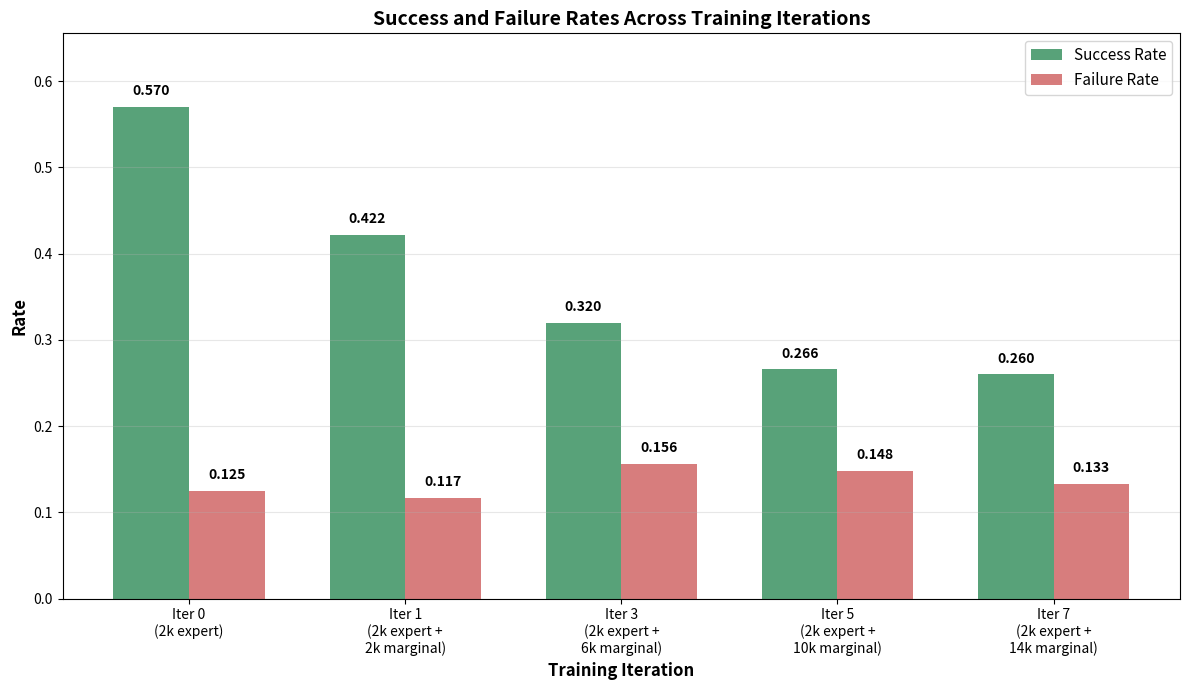

Here is the Python script that generated this plot:
import matplotlib.pyplot as plt
import numpy as np

# Data
iterations = ['Iter 0\n(2k expert)', 'Iter 1\n(2k expert +\n2k marginal)', 
              'Iter 3\n(2k expert +\n6k marginal)', 'Iter 5\n(2k expert +\n10k marginal)', 
              'Iter 7\n(2k expert +\n14k marginal)']
success_rates = [0.57, 0.422, 0.320, 0.266, 0.26]
failure_rates = [0.125, 0.117, 0.156, 0.148, 0.133]

# Set up the bar chart
x = np.arange(len(iterations))
width = 0.35

fig, ax = plt.subplots(figsize=(12, 7))
bars1 = ax.bar(x - width/2, success_rates, width, label='Success Rate', color='#2E8B57', alpha=0.8)
bars2 = ax.bar(x + width/2, failure_rates, width, label='Failure Rate', color='#CD5C5C', alpha=0.8)

# Customize the chart
ax.set_xlabel('Training Iteration', fontsize=12, fontweight='bold')
ax.set_ylabel('Rate', fontsize=12, fontweight='bold')
ax.set_title('Success and Failure Rates Across Training Iterations', fontsize=14, fontweight='bold')
ax.set_xticks(x)
ax.set_xticklabels(iterations)
ax.legend(fontsize=11)
ax.grid(axis='y', alpha=0.3)

# Add value labels on bars
def add_value_labels(bars):
    for bar in bars:
        height = bar.get_height()
        ax.text(bar.get_x() + bar.get_width()/2., height + 0.01,
                f'{height:.3f}', ha='center', va='bottom', fontweight='bold')

add_value_labels(bars1)
add_value_labels(bars2)

# Set y-axis limits for better visualization
ax.set_ylim(0, max(max(success_rates), max(failure_rates)) * 1.15)

plt.tight_layout()
plt.savefig('hi.png')
